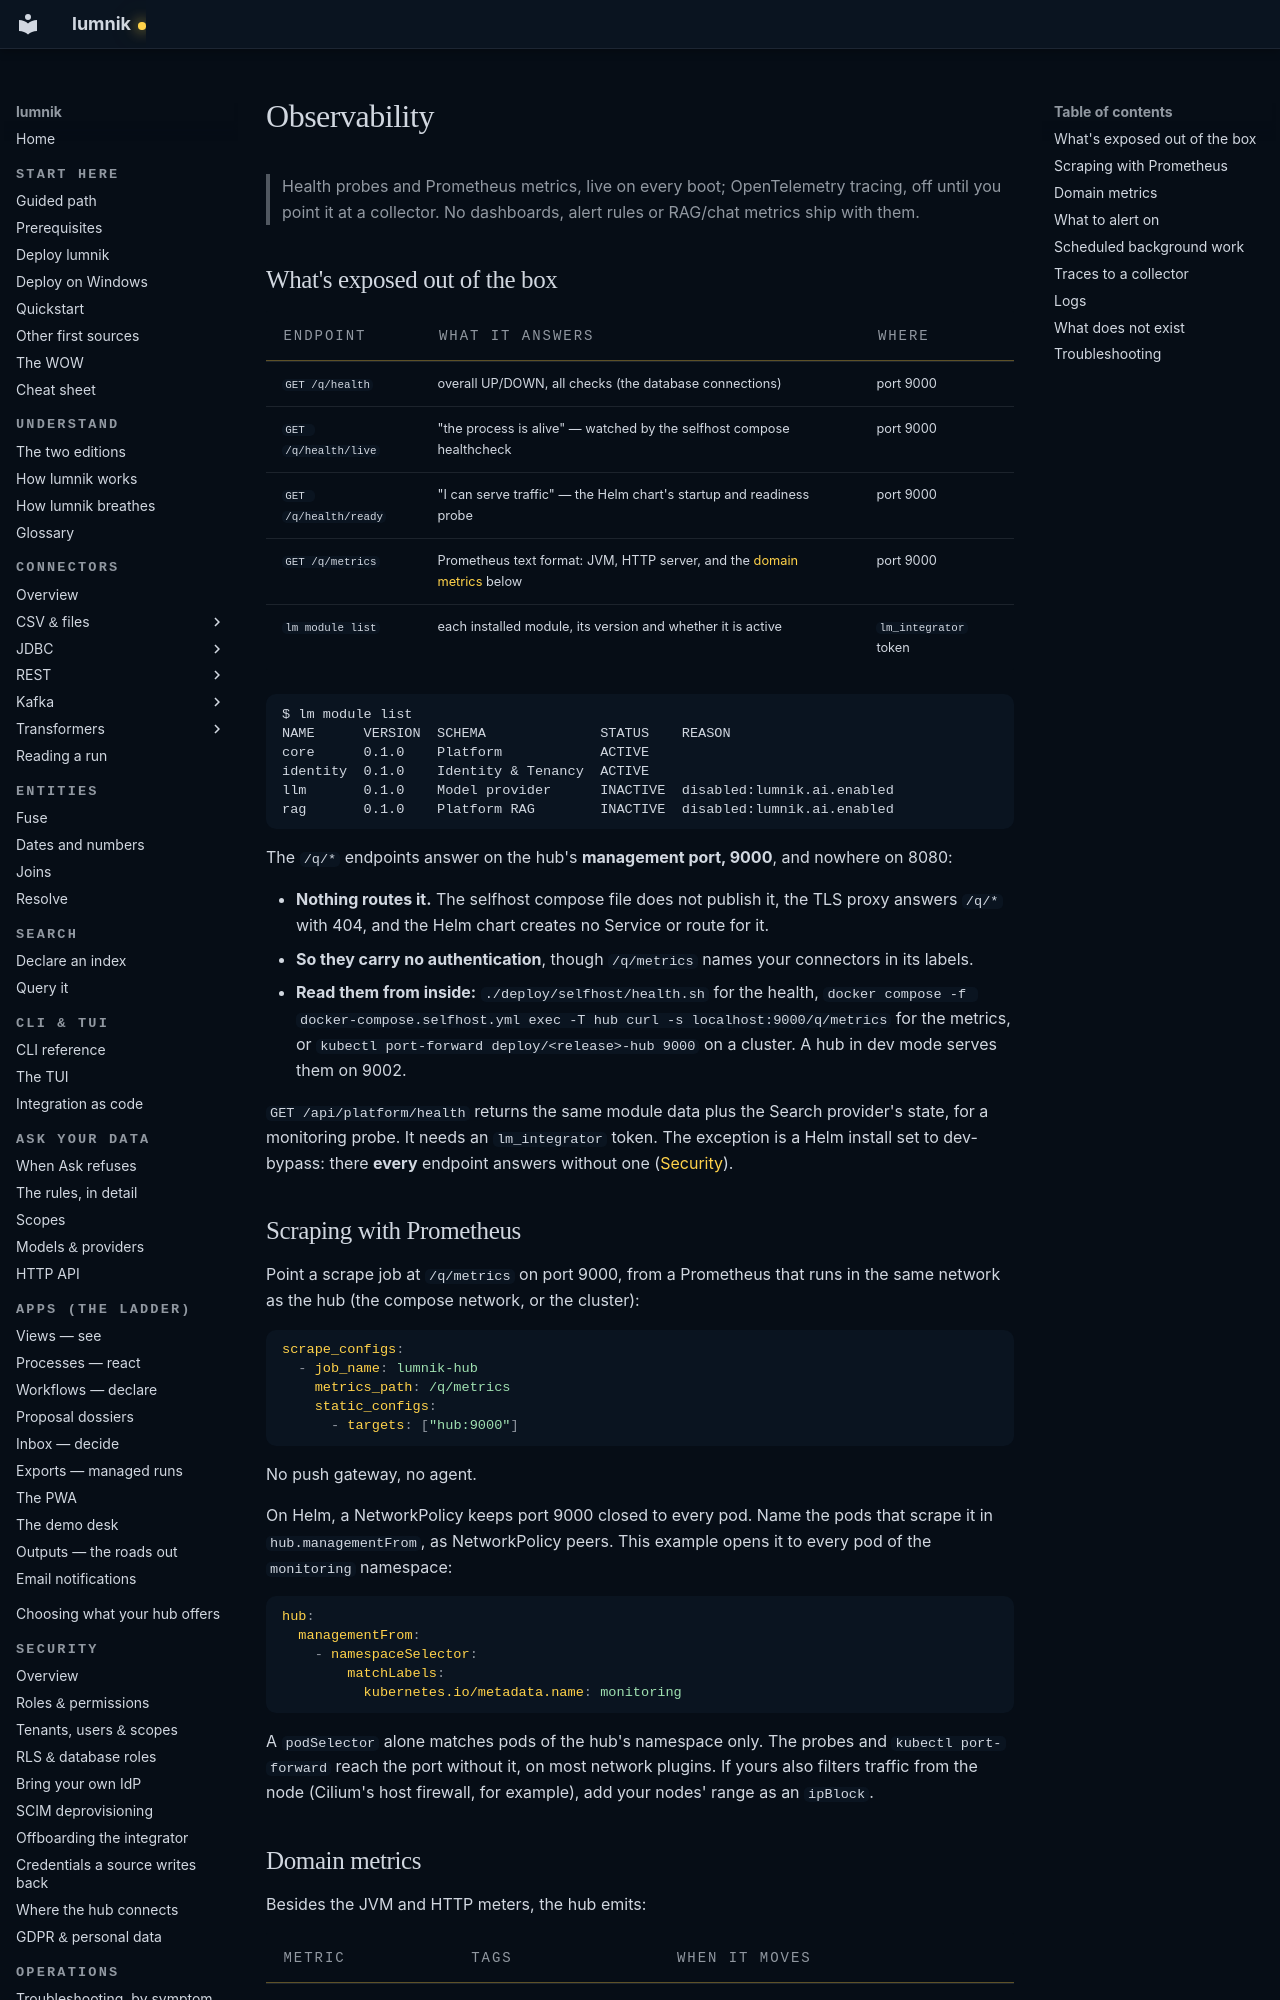

repository: icreated/lumnik-open · page: operations/observability/index.html · generator: mkdocs

# Observability

> Health probes and Prometheus metrics, live on every boot; OpenTelemetry tracing, off until
> you point it at a collector. No dashboards, alert rules or RAG/chat metrics ship with them.

## What's exposed out of the box

| Endpoint | What it answers | Where |
|---|---|---|
| `GET /q/health` | overall UP/DOWN, all checks (the database connections) | port 9000 |
| `GET /q/health/live` | "the process is alive" — watched by the selfhost compose healthcheck | port 9000 |
| `GET /q/health/ready` | "I can serve traffic" — the Helm chart's startup and readiness probe | port 9000 |
| `GET /q/metrics` | Prometheus text format: JVM, HTTP server, and the [domain metrics](#domain-metrics) below | port 9000 |
| `lm module list` | each installed module, its version and whether it is active | `lm_integrator` token |

```
$ lm module list
NAME      VERSION  SCHEMA              STATUS    REASON
core      0.1.0    Platform            ACTIVE
identity  0.1.0    Identity & Tenancy  ACTIVE
llm       0.1.0    Model provider      INACTIVE  disabled:lumnik.ai.enabled
rag       0.1.0    Platform RAG        INACTIVE  disabled:lumnik.ai.enabled
```

The `/q/*` endpoints answer on the hub's **management port, 9000**, and nowhere on 8080:

- **Nothing routes it.** The selfhost compose file does not publish it, the TLS proxy answers
  `/q/*` with 404, and the Helm chart creates no Service or route for it.
- **So they carry no authentication**, though `/q/metrics` names your connectors in its labels.
- **Read them from inside:** `./deploy/selfhost/health.sh` for the health,
  `docker compose -f docker-compose.selfhost.yml exec -T hub curl -s localhost:9000/q/metrics` for
  the metrics, or `kubectl port-forward deploy/<release>-hub 9000` on a cluster. A hub in dev mode
  serves them on 9002.

`GET /api/platform/health` returns the same module data plus the Search provider's state, for a
monitoring probe. It needs an `lm_integrator` token. The exception is a Helm install set to
dev-bypass: there **every** endpoint answers without one
([Security](../security/index.md#before-you-expose-the-hub)).

## Scraping with Prometheus

Point a scrape job at `/q/metrics` on port 9000, from a Prometheus that runs in the same network
as the hub (the compose network, or the cluster):

```yaml
scrape_configs:
  - job_name: lumnik-hub
    metrics_path: /q/metrics
    static_configs:
      - targets: ["hub:9000"]
```

No push gateway, no agent.

On Helm, a NetworkPolicy keeps port 9000 closed to every pod. Name the pods that scrape it in
`hub.managementFrom`, as NetworkPolicy peers. This example opens it to every pod of the
`monitoring` namespace:

```yaml
hub:
  managementFrom:
    - namespaceSelector:
        matchLabels:
          kubernetes.io/metadata.name: monitoring
```

A `podSelector` alone matches pods of the hub's namespace only. The probes and
`kubectl port-forward` reach the port without it, on most network plugins. If yours also filters
traffic from the node (Cilium's host firewall, for example), add your nodes' range as an `ipBlock`.
